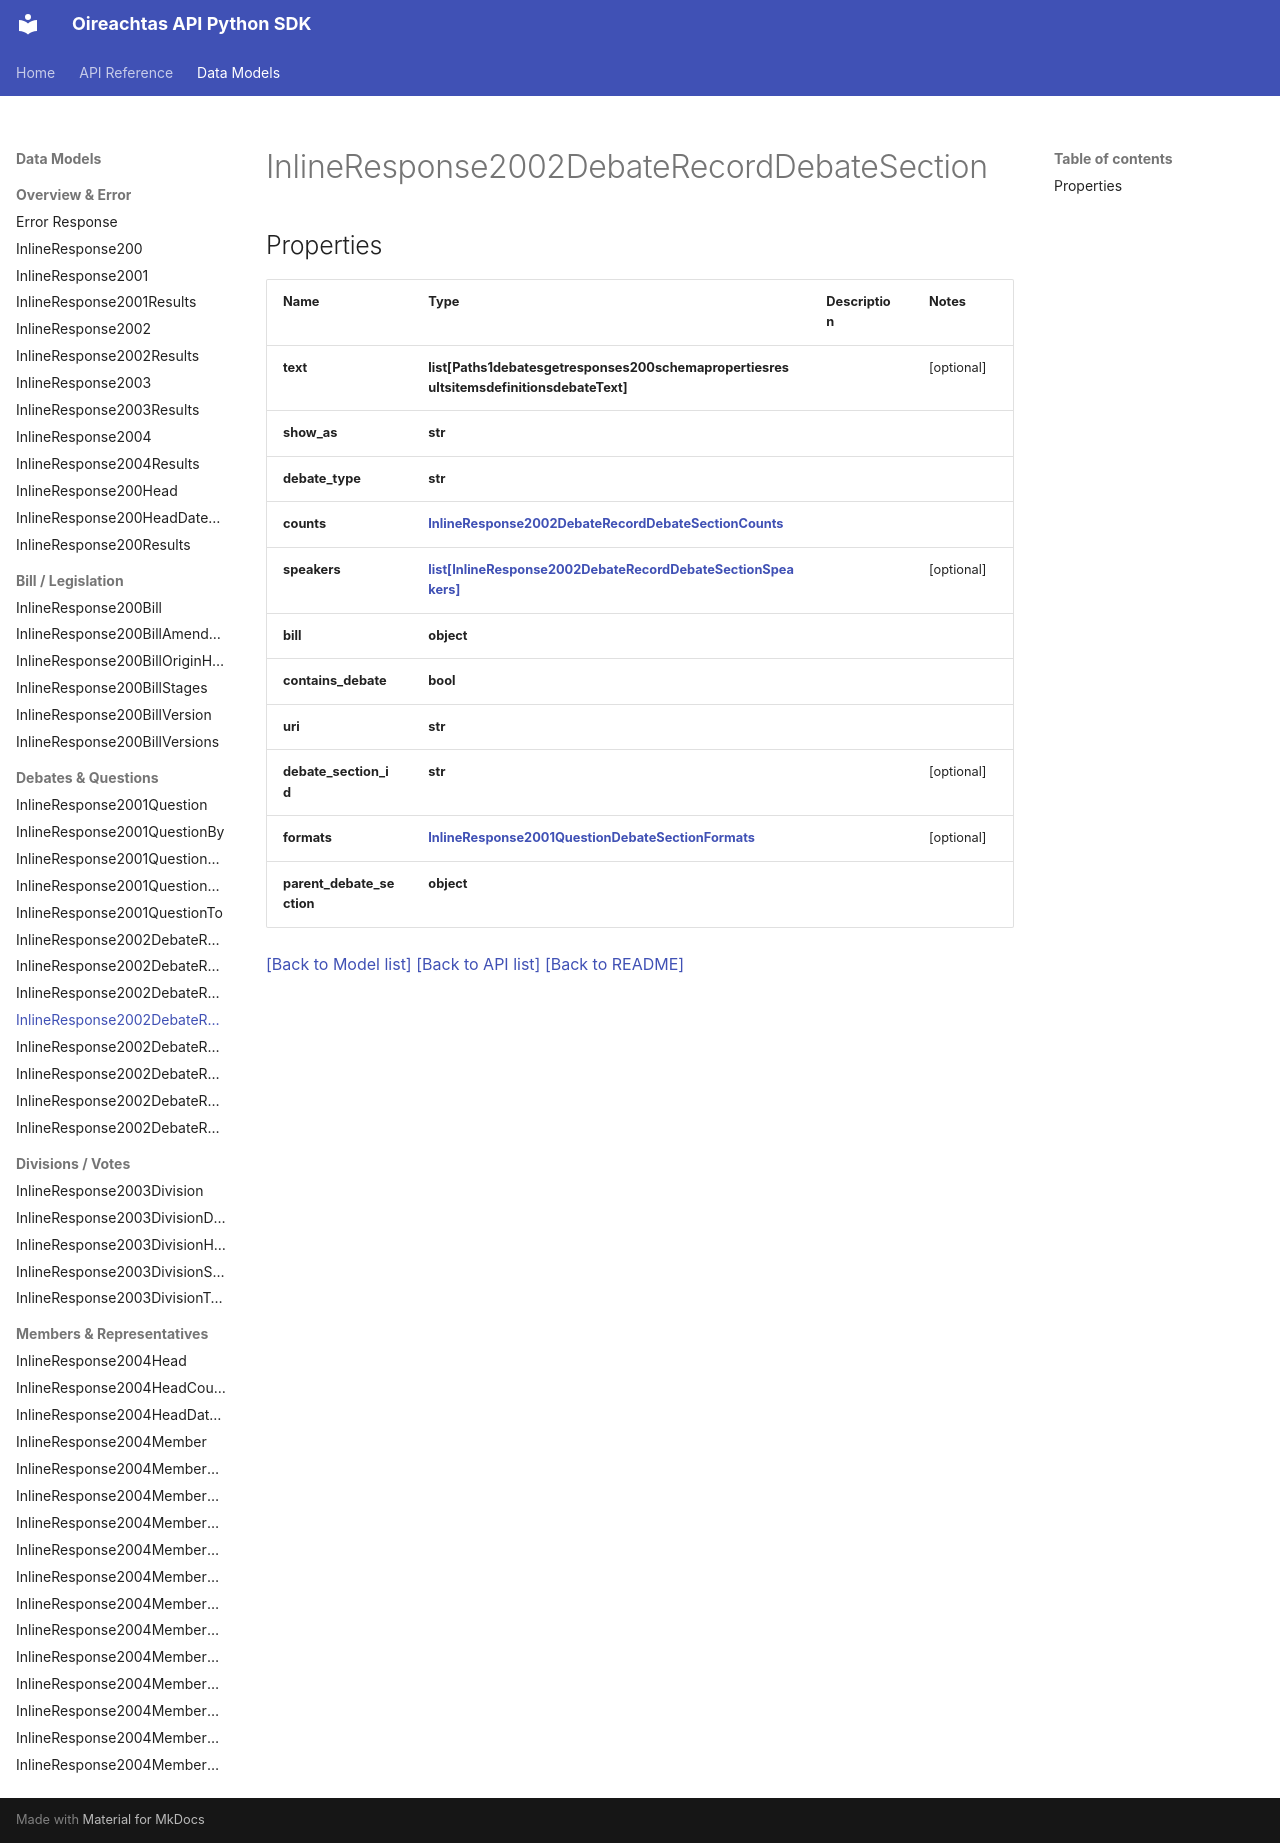

repository: Irishsmurf/OireachtasAPI · page: InlineResponse2002DebateRecordDebateSection/index.html · generator: mkdocs

# InlineResponse2002DebateRecordDebateSection

## Properties
Name | Type | Description | Notes
------------ | ------------- | ------------- | -------------
**text** | **list[Paths1debatesgetresponses200schemapropertiesresultsitemsdefinitionsdebateText]** |  | [optional] 
**show_as** | **str** |  | 
**debate_type** | **str** |  | 
**counts** | [**InlineResponse2002DebateRecordDebateSectionCounts**](InlineResponse2002DebateRecordDebateSectionCounts.md) |  | 
**speakers** | [**list[InlineResponse2002DebateRecordDebateSectionSpeakers]**](InlineResponse2002DebateRecordDebateSectionSpeakers.md) |  | [optional] 
**bill** | **object** |  | 
**contains_debate** | **bool** |  | 
**uri** | **str** |  | 
**debate_section_id** | **str** |  | [optional] 
**formats** | [**InlineResponse2001QuestionDebateSectionFormats**](InlineResponse2001QuestionDebateSectionFormats.md) |  | [optional] 
**parent_debate_section** | **object** |  | 

[[Back to Model list]](index.md#documentation-for-models) [[Back to API list]](index.md#documentation-for-api-endpoints) [[Back to README]](index.md)
